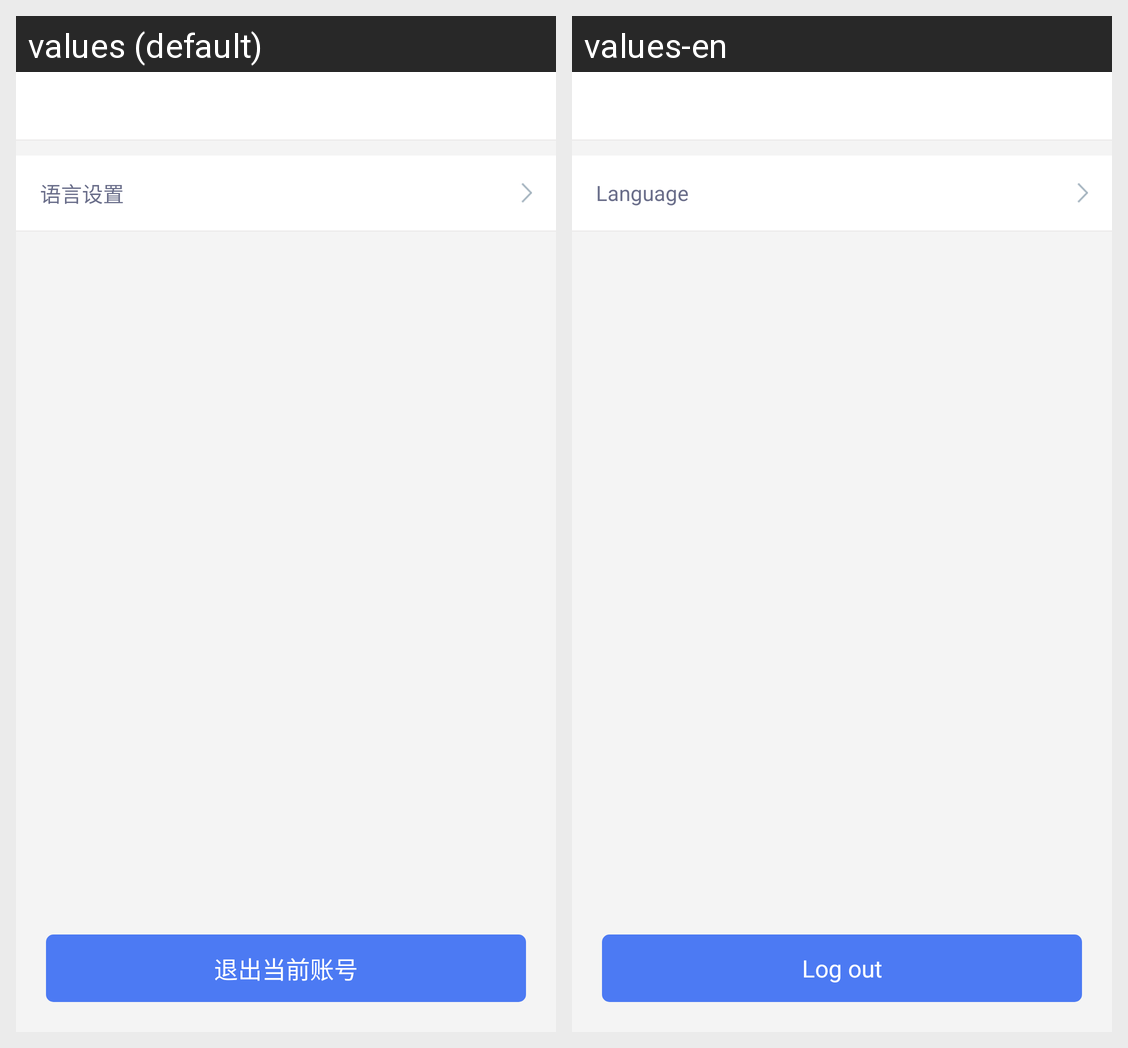

Locale-by-locale string values for the Android screen shown in this grid:
Android screen res/layout/activity_setting.xml rendered under 2 locales, left to right: values (default), values-en. Device: Nexus 5 (rendered at 1080×1920; each locale shown at half size, 540×960, under a caption strip naming it); theme AppTheme.
Strings drawn on this screen, with the default value and each locale's value (text and hints the layout hard-codes, and strings that could not be matched under every locale, appear in the picture but are not listed):

language
  values: 语言设置
  values-en: Language

logout_current_account
  values: 退出当前账号
  values-en: Log out
